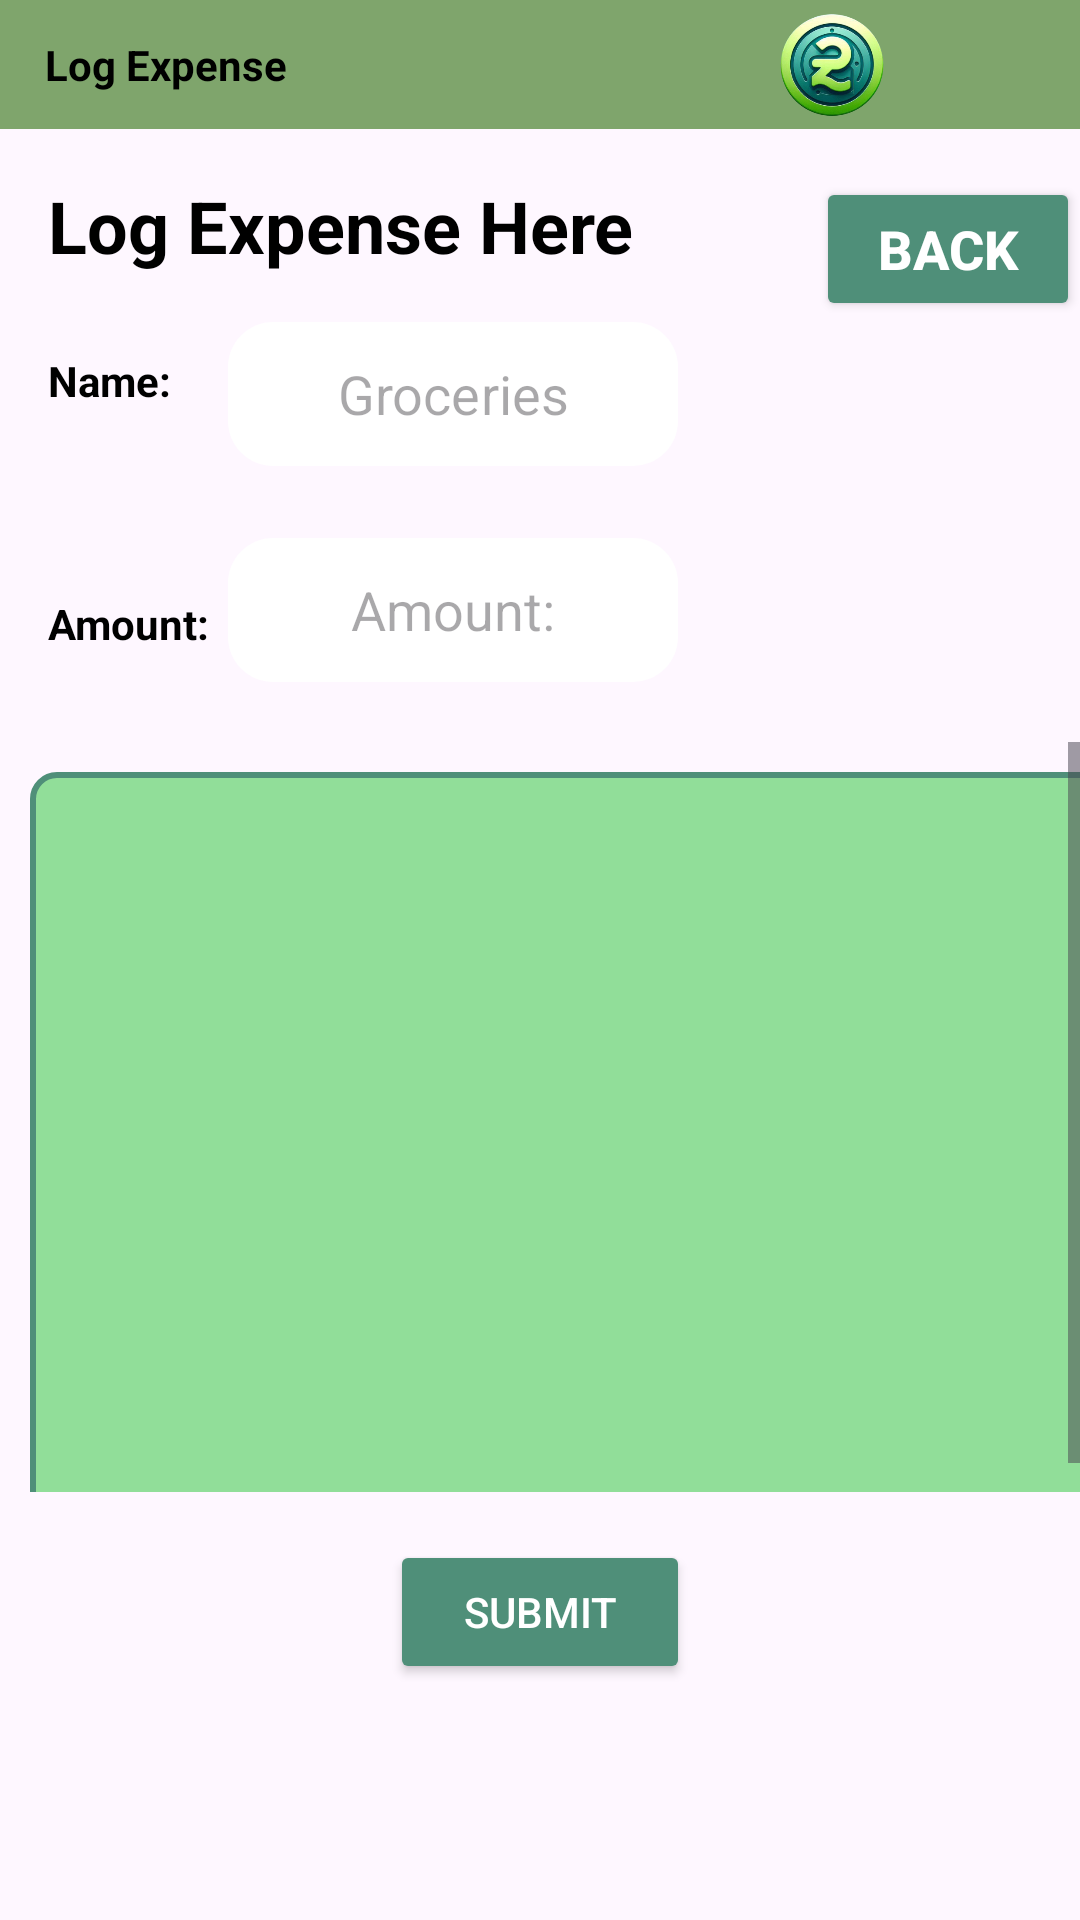

Android layout source for this screen:
<!-- AndroidManifest.xml: application theme Theme.MyOPSC7312 -->
<!-- res/layout/fragment_expenses.xml -->
<?xml version="1.0" encoding="utf-8"?>
<androidx.constraintlayout.widget.ConstraintLayout xmlns:android="http://schemas.android.com/apk/res/android"
    xmlns:tools="http://schemas.android.com/tools"
    android:layout_width="match_parent"
    android:layout_height="match_parent"
    xmlns:app="http://schemas.android.com/apk/res-auto"
    tools:context=".Expenses">

    <LinearLayout
        android:id="@+id/Background"
        android:layout_width="match_parent"
        android:layout_height="match_parent"
        android:background="@drawable/app_background"
        android:orientation="vertical"
        tools:layout_editor_absoluteX="0dp"
        tools:layout_editor_absoluteY="-199dp">

        <FrameLayout
            android:id="@+id/headerBackground"
            android:layout_width="match_parent"
            android:layout_height="43dp"
            android:alpha="0.6"
            android:background="@color/headerGreen">

        </FrameLayout>
    </LinearLayout>

    <Button
        android:id="@+id/btnBack"
        android:layout_width="wrap_content"
        android:layout_height="wrap_content"
        android:layout_marginTop="16dp"
        android:backgroundTint="@color/blockGreen"
        android:text="@string/back"
        android:textColor="@color/white"
        android:textSize="18sp"
        android:textStyle="bold"
        app:layout_constraintEnd_toEndOf="parent"
        app:layout_constraintTop_toBottomOf="@id/headerBackgroundContainer" />

    <TextView
        android:id="@+id/ExpenseHeading"
        android:layout_width="wrap_content"
        android:layout_height="wrap_content"
        android:layout_margin="16dp"
        android:text="@string/expense_title"
        android:textColor="@color/black"
        android:textSize="24sp"
        android:textStyle="bold"
        app:layout_constraintStart_toStartOf="parent"
        app:layout_constraintTop_toBottomOf="@+id/headerBackgroundContainer" />

    <FrameLayout
        android:id="@+id/headerBackgroundContainer"
        android:layout_width="match_parent"
        android:layout_height="43dp"
        app:layout_constraintEnd_toEndOf="parent"
        app:layout_constraintStart_toStartOf="parent"
        app:layout_constraintTop_toTopOf="parent">

        <TextView
            android:id="@+id/textView"
            android:layout_width="wrap_content"
            android:layout_height="wrap_content"
            android:layout_gravity="center_vertical"
            android:layout_marginStart="15dp"
            android:text="@string/expense_header"
            android:textColor="@color/black"
            android:textStyle="bold" />

        <ImageView
            android:id="@+id/imageView4"
            android:layout_width="166dp"
            android:layout_height="wrap_content"
            android:layout_gravity="end"
            android:layout_marginTop="4dp"
            android:layout_marginBottom="4dp"
            android:src="@drawable/logo" />

    </FrameLayout>

    <FrameLayout
        android:id="@+id/inputFields"
        android:layout_width="250dp"
        android:layout_height="120dp"
        android:layout_margin="16dp"
        app:layout_constraintStart_toStartOf="@+id/Background"
        app:layout_constraintTop_toBottomOf="@+id/ExpenseHeading">

        <TextView
            android:id="@+id/Name"
            android:layout_width="wrap_content"
            android:layout_height="wrap_content"
            android:layout_gravity="top"
            android:layout_marginTop="10dp"
            android:text="@string/name"
            android:textStyle="bold"
            android:textColor="@color/black" />

        <EditText
            android:id="@+id/namePrompt"
            android:layout_width="150dp"
            android:layout_height="48dp"
            android:layout_gravity="top"
            android:layout_marginStart="60dp"
            android:background="@drawable/shape_2"
            android:hint="@string/groceries_lbl"
            android:autofillHints="E.g. Groceries"
            android:inputType="text"
            android:textAlignment="center"
            tools:ignore="RtlCompat" />

        <TextView
            android:id="@+id/Amount"
            android:layout_width="wrap_content"
            android:layout_height="wrap_content"
            android:layout_gravity="bottom"
            android:layout_marginBottom="10dp"
            android:text="@string/amount_lbl"
            android:textStyle="bold"
            android:textColor="@color/black"/>

        <EditText
            android:id="@+id/expenseField"
            android:layout_width="150dp"
            android:layout_height="48dp"
            android:layout_gravity="bottom"
            android:layout_marginStart="60dp"
            android:inputType="numberDecimal"
            android:background="@drawable/shape_2"
            android:autofillHints="E.g. Groceries"
            android:hint="@string/amount_lbl"
            android:textAlignment="center"
            tools:ignore="RtlCompat" />

    </FrameLayout>

    <ScrollView
        android:id="@+id/accountScrollView"
        android:layout_width="match_parent"
        android:layout_height="250dp"
        android:layout_marginTop="20dp"
        android:fillViewport="true"
        app:layout_constraintTop_toBottomOf="@+id/inputFields">

        <LinearLayout
            android:id="@+id/expenseListContainer"
            android:layout_width="match_parent"
            android:layout_height="wrap_content"
            android:layout_margin="10dp"
            android:orientation="vertical"
            android:background="@drawable/shape_3">

        </LinearLayout>
    </ScrollView>

    <Button
        android:id="@+id/submitBtn"
        android:layout_width="100dp"
        android:layout_height="wrap_content"
        android:layout_marginTop="16dp"
        android:backgroundTint="@color/blockGreen"
        android:text="@string/submit"
        app:cornerRadius="15dp"
        android:textColor="@color/white"
        app:layout_constraintEnd_toEndOf="parent"
        app:layout_constraintStart_toStartOf="parent"
        app:layout_constraintTop_toBottomOf="@+id/accountScrollView" />

</androidx.constraintlayout.widget.ConstraintLayout>
<!-- resources referenced by this layout -->
<resources>
  <color name="black">#FF000000</color>
  <color name="blockGreen">#4F8F79</color>
  <color name="headerGreen">#2C6F0C</color>
  <color name="white">#FFFFFFFF</color>
  <!-- drawable app_background: png bitmap (drawable-night, 17009 bytes) -->
  <!-- drawable logo: png bitmap (drawable, 87312 bytes) -->
  <!-- drawable shape_2 (drawable) -->
  <?xml version="1.0" encoding="utf-8"?>
  <shape xmlns:android="http://schemas.android.com/apk/res/android">
      <solid android:color="@color/white"/> 
      <corners android:radius="15dp"/>
      <size android:height="35dp" android:width="15dp"/>
  </shape>
  <!-- drawable shape_3 (drawable) -->
  <?xml version="1.0" encoding="utf-8"?>
  <shape xmlns:android="http://schemas.android.com/apk/res/android">
      <solid android:color="#91DE99" /> 
      <stroke
          android:width="2dp"
          android:color="@color/blockGreen" /> 
      <corners android:radius="8dp" /> 
  </shape>
  <string name="amount_lbl">Amount:</string>
  <string name="back">Back</string>
  <string name="expense_header">Log Expense</string>
  <string name="expense_title">Log Expense Here</string>
  <string name="groceries_lbl">Groceries</string>
  <string name="name">Name:</string>
  <string name="submit">Submit</string>
  <style name="Theme.MyOPSC7312" parent="Base.Theme.MyOPSC7312" />
  <style name="Base.Theme.MyOPSC7312" parent="Theme.Material3.DayNight.NoActionBar">
          
          
          <item name="bottomAppBarStyle">@style/CustomBottomAppBar</item>
      </style>
  <style name="CustomBottomAppBar" parent="Widget.MaterialComponents.BottomAppBar">
          <item name="backgroundTint">@color/light_green</item>
      </style>
  <color name="light_green">#A8E2A8</color>
</resources>
